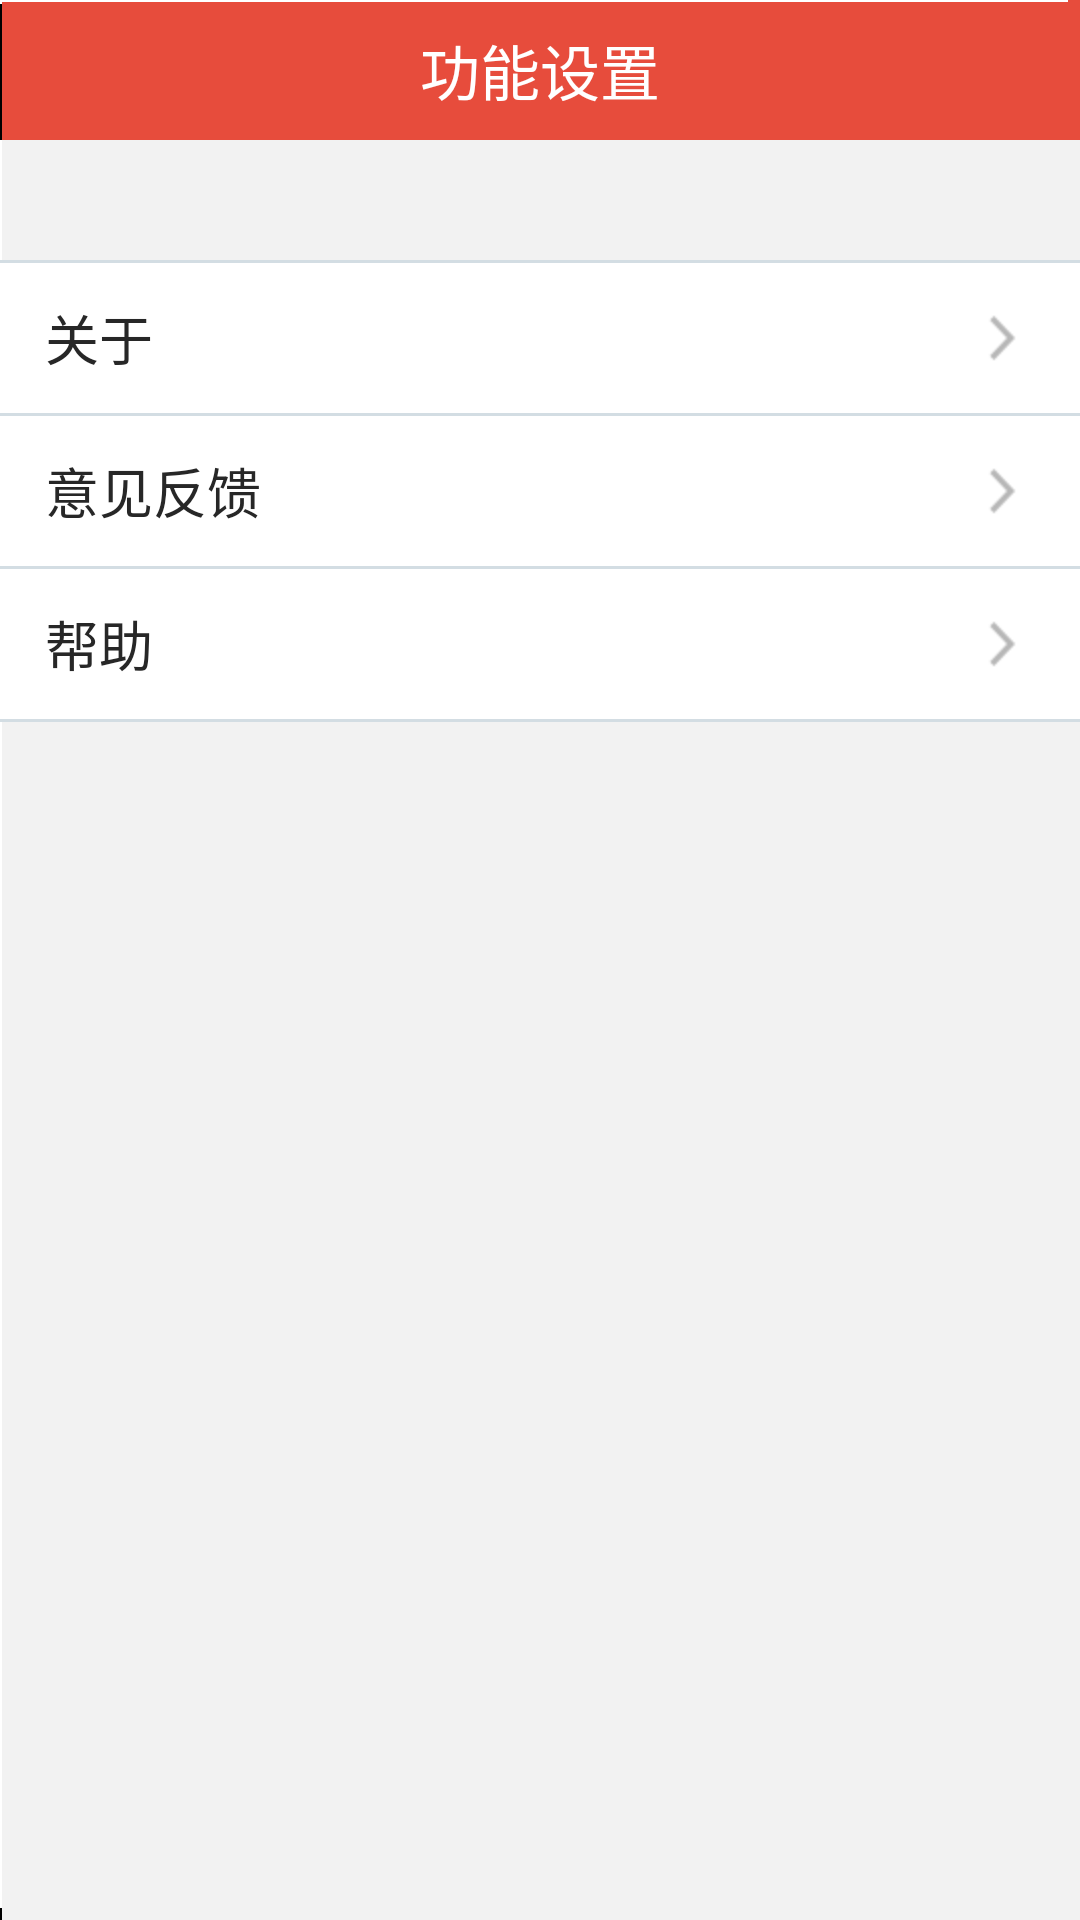

Reconstruct the res/layout file that produces this screen, plus the resources it refers to.
<!-- AndroidManifest.xml: application theme android:Theme.Holo.Light.DarkActionBar -->
<!-- res/layout/setting_layout.xml -->
<RelativeLayout xmlns:android="http://schemas.android.com/apk/res/android"
    xmlns:tools="http://schemas.android.com/tools"
    android:layout_width="match_parent"
    android:layout_height="match_parent"
    android:background="@drawable/setting_bg"
    tools:context=".MarketActivity" >
    
    <RelativeLayout
        android:id="@+id/frameTitle"
        android:layout_width="fill_parent"
        android:layout_height="wrap_content"
        android:background="@drawable/market_top_bg" >

        <TextView
            android:id="@+id/tvTitle"
            style="@style/titleTextStyle"
            android:layout_width="wrap_content"
            android:layout_height="wrap_content"
            android:layout_centerInParent="true"
            android:layout_marginLeft="20dp"
            android:layout_marginTop="5dp"
            android:clickable="true"
            android:gravity="center"
            android:text="@string/title_setting"
            android:textColor="@android:color/white" />

    </RelativeLayout>
    
    <ImageView
		android:id="@+id/top_line"
		android:layout_width="match_parent"
		android:layout_height="1dp"
		android:layout_marginTop="40dp" 
		android:layout_below="@id/frameTitle"
		android:layout_centerHorizontal="true"
		android:contentDescription="@string/app_name"
		android:background="@drawable/line" />
    
    <RelativeLayout
        android:id="@+id/about_area"
        android:layout_width="fill_parent"
        android:layout_height="50dp"
        android:paddingBottom="5dp"
        android:paddingRight="10dp"
        android:background="#ffffff"
        android:layout_below="@id/top_line"
        >
        <TextView
            android:id="@+id/gameCount"
            android:layout_width="wrap_content"
            android:layout_height="wrap_content"
            android:layout_marginLeft="15dp"
            android:layout_toRightOf="@id/typeName"
            android:textColor="#272727"
            android:textSize="18sp"
            android:layout_centerVertical="true"
            android:text="@string/setting_about" />

        <ImageView
            android:id="@+id/download"
            android:layout_width="wrap_content"
            android:layout_height="wrap_content"
            android:layout_alignParentRight="true"
            android:layout_centerVertical="true"
            android:layout_marginRight="5dp"
            android:contentDescription="@string/app_name"
            android:src="@drawable/iv_right" />
    </RelativeLayout>
    
    <ImageView
		android:id="@+id/about_line"
		android:layout_width="match_parent"
		android:layout_height="1dp"
		android:layout_below="@+id/about_area"
		android:layout_centerHorizontal="true"
		android:contentDescription="@string/app_name"
		android:background="@drawable/line" />
    
    <RelativeLayout
        android:id="@+id/feedbackArea"
        android:layout_width="fill_parent"
        android:layout_height="50dp"
        android:paddingBottom="5dp"
        android:paddingRight="10dp"
        android:paddingTop="5dp" 
        android:background="#ffffff"
        android:layout_below="@id/about_line">
        <TextView
            android:layout_width="wrap_content"
            android:layout_height="wrap_content"
            android:layout_marginLeft="15dp"
            android:layout_toRightOf="@id/typeName"
            android:textColor="#272727"
            android:textSize="18sp"
            android:layout_centerVertical="true"
            android:text="@string/setting_feedback" />

        <ImageView
            android:layout_width="wrap_content"
            android:layout_height="wrap_content"
            android:layout_alignParentRight="true"
            android:layout_centerVertical="true"
            android:layout_marginRight="5dp"
            android:contentDescription="@string/app_name"
            android:src="@drawable/iv_right" />
    </RelativeLayout>
    
    <ImageView
		android:id="@+id/yijian_line"
		android:layout_width="match_parent"
		android:layout_height="1dp"
		android:layout_below="@id/feedbackArea"
		android:layout_centerHorizontal="true"
		android:contentDescription="@string/app_name"
		android:background="@drawable/line" />
    
    <RelativeLayout
        android:id="@+id/help_area"
        android:layout_width="fill_parent"
        android:layout_height="50dp"
        android:background="#ffffff"
        android:paddingBottom="5dp"
        android:paddingRight="10dp"
        android:paddingTop="5dp" 
        android:layout_below="@id/yijian_line">
        <TextView
            android:layout_width="wrap_content"
            android:layout_height="wrap_content"
            android:layout_marginLeft="15dp"
            android:layout_toRightOf="@id/typeName"
            android:textColor="#272727"
            android:textSize="18sp"
            android:layout_centerVertical="true"
            android:text="@string/setting_help" />

        <ImageView
            android:layout_width="wrap_content"
            android:layout_height="wrap_content"
            android:layout_alignParentRight="true"
            android:layout_centerVertical="true"
            android:layout_marginRight="5dp"
            android:contentDescription="@string/app_name"
            android:src="@drawable/iv_right" />
    </RelativeLayout>
    
    <ImageView
		android:id="@+id/help_line"
		android:layout_width="match_parent"
		android:layout_height="1dp"
		android:layout_below="@+id/help_area"
		android:layout_centerHorizontal="true"
		android:contentDescription="@string/app_name"
		android:background="@drawable/line" />
    

</RelativeLayout>
<!-- resources referenced by this layout -->
<resources>
  <!-- drawable iv_right: png bitmap (drawable-hdpi, 388 bytes) -->
  <string name="app_name">appmarket</string>
  <string name="setting_about">关于</string>
  <string name="setting_feedback">意见反馈</string>
  <string name="setting_help">帮助</string>
  <string name="title_setting">功能设置</string>
  <style name="titleTextStyle">
          <item name="android:textColor">#ffffff</item>
          <item name="android:textSize">20sp</item>
          <item name="android:textStyle">normal</item>
      </style>
</resources>
